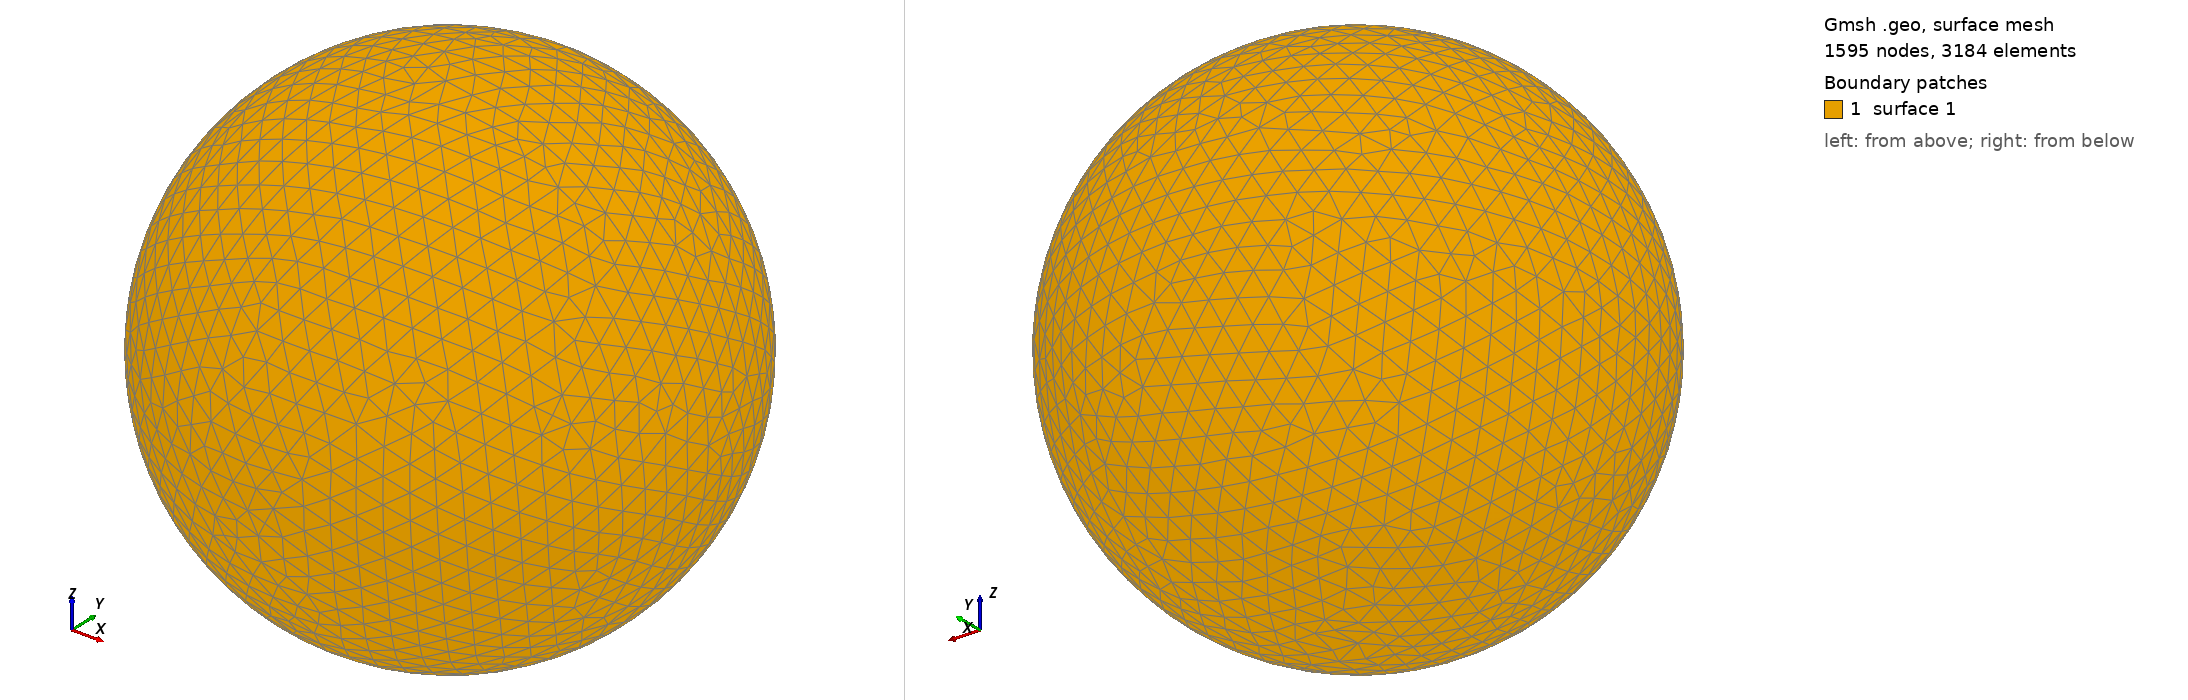

Gmsh geometry script, surface-meshed: 1595 nodes, 3184 surface elements. Boundary patches (legend numbers): 1 surface 1. Left view from above one corner, right view from below the opposite corner. The script declares no physical surfaces, so the legend lists its geometric surfaces. The drawing asked Gmsh for element sizes between 1% and 20% of the model's largest extent; the script's own settings can give other sizes.

=== shot2806.geo (drawn) ===
SetFactory("OpenCASCADE");
Point(1) = {0,0,0,0};
Sphere(1) = {0,0,0,0.82450000};
MeshSize{ PointsOf{ Surface{:}; } } = 0.082450000;
Mesh.ElementOrder=1;
Mesh.Format=39;
